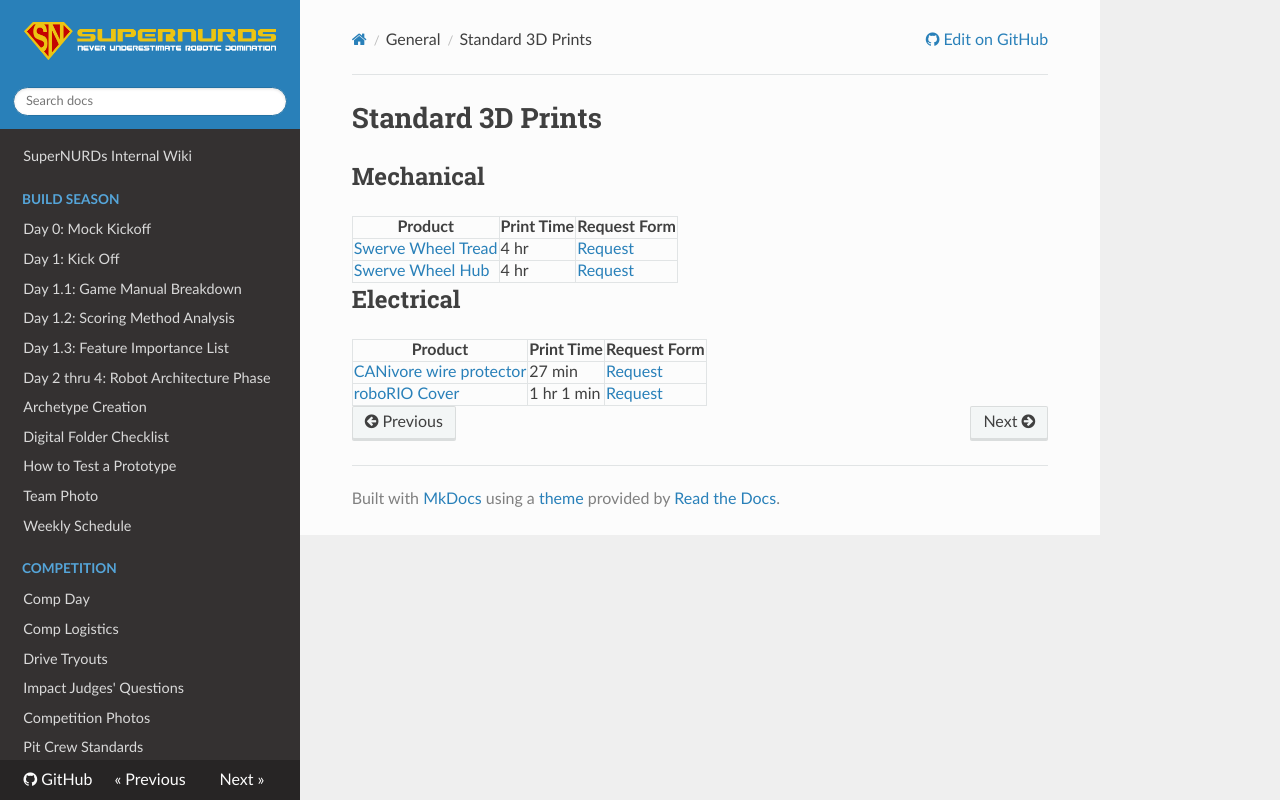

repository: FRCTeam3255/Wiki · page: General/Standard 3D Prints/index.html · generator: mkdocs

# Standard 3D Prints

## Mechanical

| Product                                                                 | Print Time | Request Form                                                                                                                                                                                                                                                                                                                                                                            |
| ----------------------------------------------------------------------- | ---------- | --------------------------------------------------------------------------------------------------------------------------------------------------------------------------------------------------------------------------------------------------------------------------------------------------------------------------------------------------------------------------------------- |
| [Swerve Wheel Tread](https://makerworld.com/en/models/1548983-sds-wheel-tread) | 4 hr       | [Request](https://docs.google.com/forms/d/e/1FAIpQLSeC-gIXiTM8l3J99KsdrCILmNB9bCiF9nFZqk21NYEu12xo-w/viewform?usp=pp_url&entry.1811527516=https://makerworld.com/en/models/1548983-sds-wheel-tread&entry.2022993999=Swerve+Wheel+Tread&entry.663840236=None&entry.1133623002=4&entry.1093721913=3&entry.835862062=Now&entry.177808839=Mechanical/Fabrication&entry.1273081393=3D+Print) |
| [Swerve Wheel Hub](https://makerworld.com/en/models/1548875-sds-wheel-hubs)    | 4 hr       | [Request](https://docs.google.com/forms/d/e/1FAIpQLSeC-gIXiTM8l3J99KsdrCILmNB9bCiF9nFZqk21NYEu12xo-w/viewform?usp=pp_url&entry.1811527516=https://makerworld.com/en/models/1548875-sds-wheel-hubs&entry.2022993999=Wheel+Hubs&entry.663840236=None&entry.1133623002=1&entry.1093721913=4.5&entry.835862062=Now&entry.177808839=Mechanical/Fabrication&entry.1273081393=3D+Print)        |

## Electrical

| Product                                                                                               | Print Time | Request Form                                                                                                                                                                                                                                                                                                                                                                      |
| ----------------------------------------------------------------------------------------------------- | ---------- | --------------------------------------------------------------------------------------------------------------------------------------------------------------------------------------------------------------------------------------------------------------------------------------------------------------------------------------------------------------------------------- |
| [CANivore wire protector](https://makerworld.com/en/models/1551627-canivore-wire-protector)           | 27 min     | [Request](https://docs.google.com/forms/d/e/1FAIpQLSeC-gIXiTM8l3J99KsdrCILmNB9bCiF9nFZqk21NYEu12xo-w/viewform?usp=pp_url&entry.1811527516=https://makerworld.com/en/models/1551627-canivore-wire-protector&entry.2022993999=CANivore+wire+protector&entry.663840236=None&entry.1093721913=.36&entry.835862062=Now&entry.177808839=Electrical&entry.1273081393=3D+Print)           |
| [roboRIO Cover](https://makerworld.com/en/models/1551525-roborio-2-sd-card-ethernet-and-usb-retainer) | 1 hr 1 min | [Request](https://docs.google.com/forms/d/e/1FAIpQLSeC-gIXiTM8l3J99KsdrCILmNB9bCiF9nFZqk21NYEu12xo-w/viewform?usp=pp_url&entry.1811527516=https://makerworld.com/en/models/1551525-roborio-2-sd-card-ethernet-and-usb-retainer&entry.2022993999=roboRIO+2+Cover&entry.663840236=None&entry.1093721913=1&entry.835862062=Now&entry.177808839=Electrical&entry.1273081393=3D+Print) |
